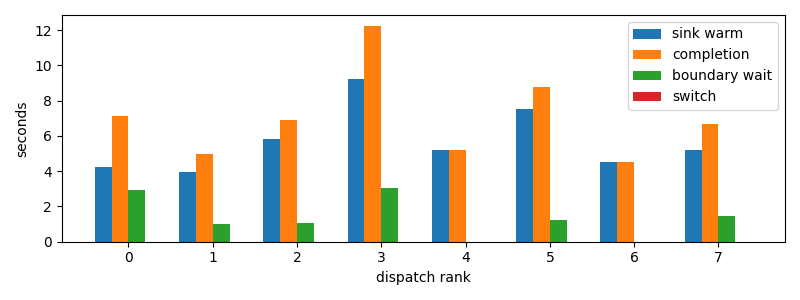

The data file committed next to this chart (first rows):
dispatch_rank, id, action, first_token_s, sink_warm_s, completion_s, source_boundary_wait_s, switch_downtime_s
0, claude:3ab49446-c806-6a06-d8f3-51d00da9a…, R, 4.216, 4.216, 7.145, 2.929, 1.7642974853515625e-05
1, codex:e4fa4daa-9887-f50a-b110-c9378383c7…, R, 3.965, 3.965, 4.963, 0.9983, 3.123283386230469e-05
2, codex:1db326cd-3c43-ad82-b907-27bc1f12c2…, R, 5.839, 5.839, 6.914, 1.074, 2.6941299438476562e-05
3, codex:e717fd54-aecf-8710-559b-8d23833866…, R, 9.212, 9.212, 12.25, 3.036, 2.6464462280273438e-05
4, codex:362639e1-f680-4bda-bd1e-8f149f7717…, R, 5.052, 5.186, 5.186, 2.0503997802734375e-05, 5.9604644775390625e-06
5, codex:a9de70aa-f71f-9b95-5469-d6b3ec0b3f…, R, 7.539, 7.539, 8.774, 1.234, 2.2649765014648438e-05
6, claude:beb7fbf4-6556-b9f2-f2be-d69abc179…, R, 4.506, 4.506, 4.506, 1.3828277587890625e-05, 3.337860107421875e-06
7, codex:e6744833-786a-9c87-c539-3a40cda506…, R, 5.204, 5.204, 6.667, 1.463, 1.7404556274414062e-05
